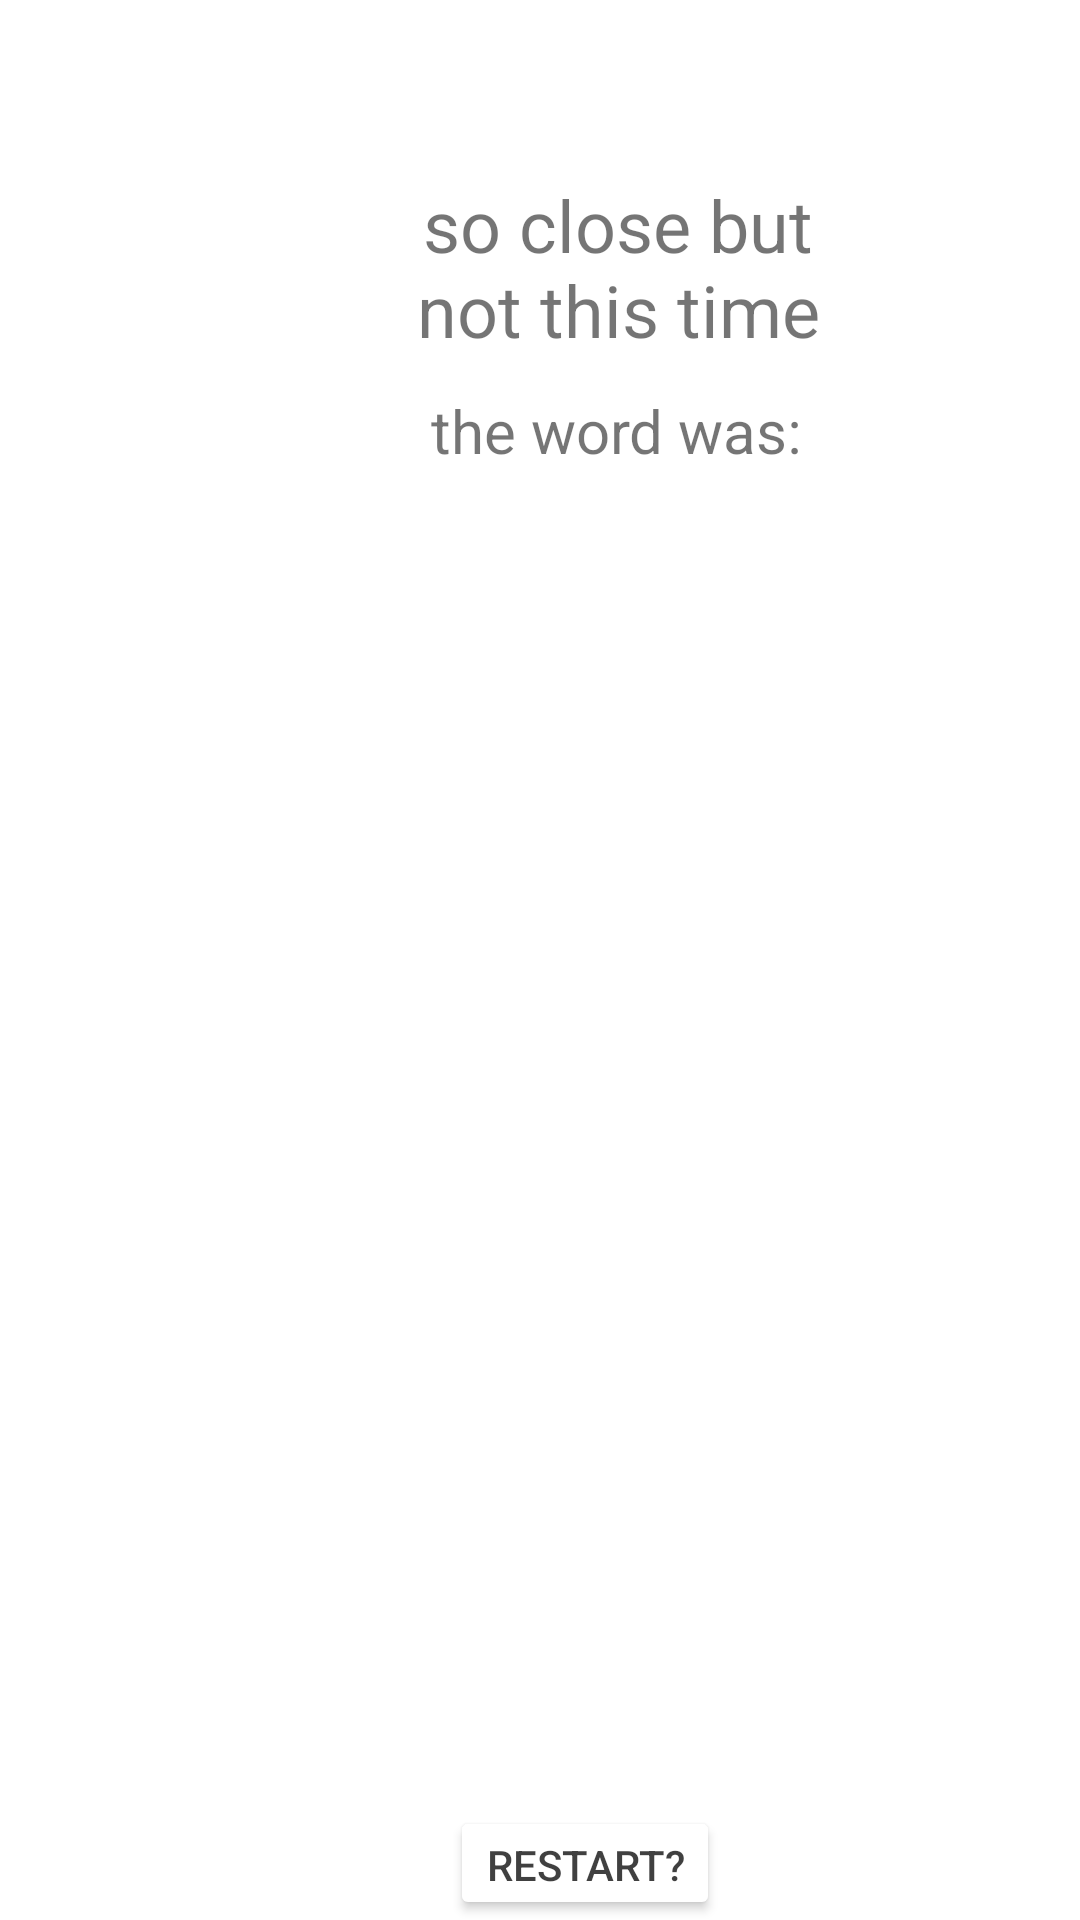

Reconstruct the res/layout file that produces this screen, plus the resources it refers to.
<!-- AndroidManifest.xml: application theme Theme.Ish_Taluy -->
<!-- res/layout/activity_lose.xml -->
<?xml version="1.0" encoding="utf-8"?>
<RelativeLayout xmlns:android="http://schemas.android.com/apk/res/android"
    xmlns:app="http://schemas.android.com/apk/res-auto"
    xmlns:tools="http://schemas.android.com/tools"
    android:layout_width="match_parent"
    android:layout_height="match_parent"
    android:background="@drawable/backgroudgoe"
    >

    <ImageView
        android:id="@+id/imageView2"
        android:layout_width="306dp"
        android:layout_height="755dp"
        android:layout_alignParentLeft="true"
        android:layout_alignParentTop="true"
        android:layout_marginLeft="58dp"
        android:layout_marginTop="31dp"
        app:srcCompat="@drawable/petek" />

    <TextView
        android:id="@+id/textView"
        android:layout_width="160dp"
        android:layout_height="112dp"
        android:layout_alignParentLeft="true"
        android:layout_alignParentTop="true"
        android:layout_marginLeft="126dp"
        android:layout_marginTop="33dp"
        android:gravity="center"
        android:text="so close but not this time"
        android:textSize="24sp"
        app:layout_constraintEnd_toEndOf="parent"
        app:layout_constraintStart_toStartOf="parent"
        tools:layout_editor_absoluteY="69dp" />

    <TextView
        android:id="@+id/word"
        android:layout_width="207dp"
        android:layout_height="105dp"
        android:layout_alignParentLeft="true"
        android:layout_alignParentTop="true"
        android:layout_marginLeft="102dp"
        android:layout_marginTop="91dp"
        android:gravity="center"
        android:text="the word was:"
        android:textSize="20sp"
        app:layout_constraintEnd_toEndOf="parent"
        app:layout_constraintStart_toStartOf="parent"
        tools:layout_editor_absoluteY="69dp" />

    <Button
        android:id="@+id/but"
        android:layout_width="wrap_content"
        android:layout_height="wrap_content"
        android:layout_alignParentLeft="true"
        android:layout_alignParentTop="true"
        android:layout_marginLeft="150dp"
        android:layout_marginTop="602dp"
        android:backgroundTint="#FFFFFF"
        android:text="RESTART?"
        android:textColor="#BF000000"
        app:iconTint="#FFFFFF" />



</RelativeLayout>
<!-- resources referenced by this layout -->
<resources>
  <style name="Theme.Ish_Taluy" parent="Theme.MaterialComponents.DayNight.DarkActionBar">
          
          <item name="colorPrimary">@color/purple_500</item>
          <item name="colorPrimaryVariant">@color/purple_700</item>
          <item name="colorOnPrimary">@color/white</item>
          
          <item name="colorSecondary">@color/teal_200</item>
          <item name="colorSecondaryVariant">@color/teal_700</item>
          <item name="colorOnSecondary">@color/black</item>
          
          <item name="android:statusBarColor" tools:targetApi="l">?attr/colorPrimaryVariant</item>
          
      </style>
  <!-- not gathered from this repository: default colours our renderer supplied (Android Studio template values) -->
  <color name="purple_500">#FF6200EE</color>
  <color name="purple_700">#FF3700B3</color>
  <color name="teal_200">#FF03DAC5</color>
  <color name="teal_700">#FF018786</color>
  <color name="black">#FF000000</color>
  <color name="white">#FFFFFFFF</color>
</resources>
